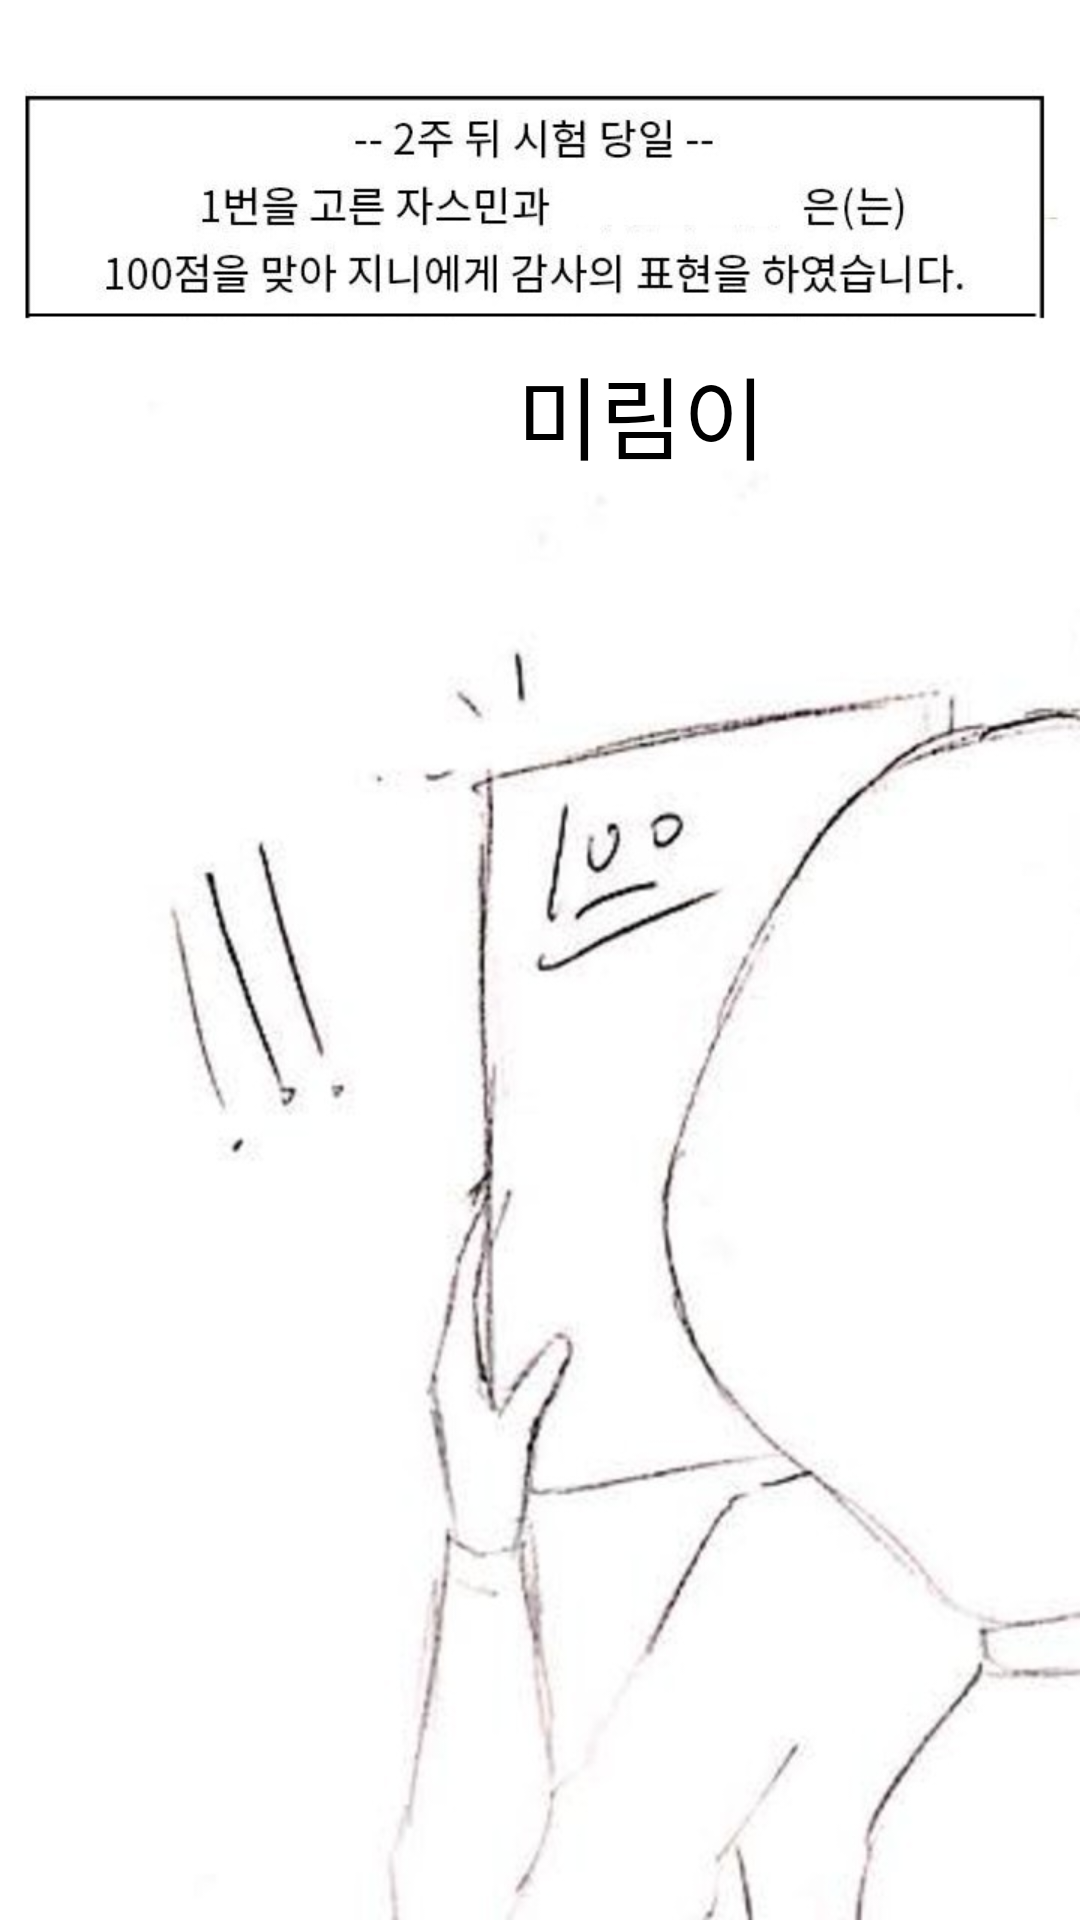

Write the Android layout XML for this screen, with the resource values it uses.
<!-- AndroidManifest.xml: application theme AppTheme -->
<!-- res/layout/frag_fourth8_1.xml -->
<?xml version="1.0" encoding="utf-8"?>

<androidx.constraintlayout.widget.ConstraintLayout
    xmlns:android="http://schemas.android.com/apk/res/android"
    xmlns:app="http://schemas.android.com/apk/res-auto"
    android:layout_width="match_parent"
    android:layout_height="match_parent">

    <ImageView
        android:id="@+id/imageView"
        android:layout_width="match_parent"
        android:layout_height="match_parent"
        app:layout_constraintBottom_toBottomOf="parent"
        app:layout_constraintEnd_toEndOf="parent"
        app:layout_constraintStart_toStartOf="parent"
        app:layout_constraintTop_toTopOf="parent"
        app:srcCompat="@drawable/four8_1" />

    <TextView
        android:id="@+id/tv7"
        android:layout_width="wrap_content"
        android:layout_height="wrap_content"
        android:layout_marginTop="116dp"
        android:text="미림이"
        android:textColor="#000000"
        android:textSize="30sp"
        app:layout_constraintEnd_toEndOf="parent"
        app:layout_constraintHorizontal_bias="0.622"
        app:layout_constraintStart_toStartOf="parent"
        app:layout_constraintTop_toTopOf="parent" />
</androidx.constraintlayout.widget.ConstraintLayout>
<!-- resources referenced by this layout -->
<resources>
  <!-- drawable four8_1: jpg bitmap (drawable-v24, 63175 bytes) -->
  <style name="AppTheme" parent="Theme.AppCompat.Light.DarkActionBar">
          
          <item name="colorPrimary">@color/colorPrimary</item>
          <item name="colorPrimaryDark">@color/colorPrimaryDark</item>
          <item name="colorAccent">@color/colorAccent</item>
          <item name="windowNoTitle">true</item>
      </style>
  <color name="colorPrimary">#E6C2FF</color>
  <color name="colorPrimaryDark">#3700B3</color>
  <color name="colorAccent">#03DAC5</color>
</resources>
